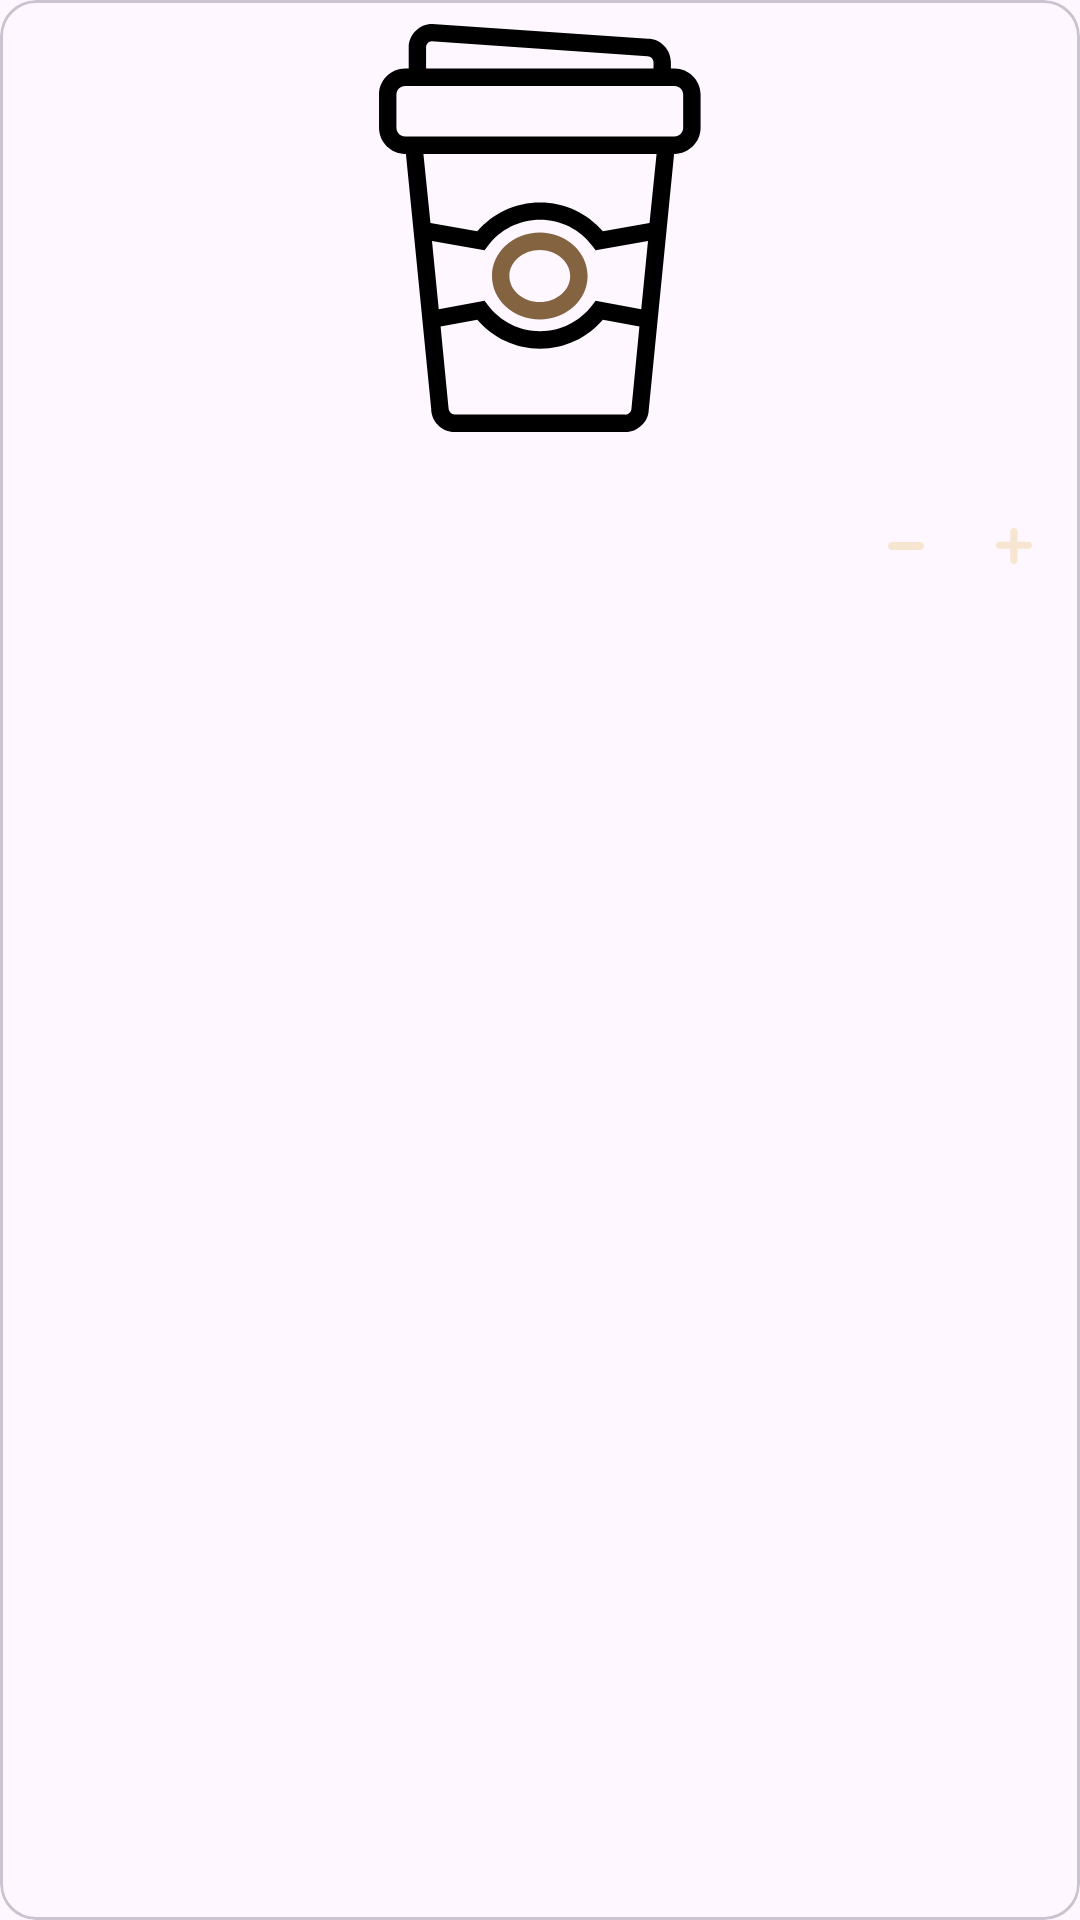

Here is an Android app screen rendered from its layout file. Give the layout XML and the strings, colors and styles it references.
<!-- AndroidManifest.xml: application theme Theme.Coffee -->
<!-- res/layout/card_menu.xml -->
<?xml version="1.0" encoding="utf-8"?>
<com.google.android.material.card.MaterialCardView xmlns:android="http://schemas.android.com/apk/res/android"
    xmlns:app="http://schemas.android.com/apk/res-auto"
    xmlns:tools="http://schemas.android.com/tools"
    android:layout_width="@dimen/size_160"
    android:layout_height="@dimen/size_200"
    android:layout_marginHorizontal="@dimen/size_24"
    android:layout_marginBottom="@dimen/size_16">

    <androidx.constraintlayout.widget.ConstraintLayout
        android:layout_width="match_parent"
        android:layout_height="wrap_content"
        android:padding="@dimen/size_8">

        <ImageView
            android:id="@+id/image"
            android:layout_width="match_parent"
            android:layout_height="@dimen/size_136"
            app:layout_constraintStart_toStartOf="parent"
            app:layout_constraintTop_toTopOf="parent"
            android:src="@drawable/ic_coffee_24"
            android:contentDescription="@string/image" />

        <TextView
            android:id="@+id/name"
            android:layout_width="match_parent"
            android:layout_height="wrap_content"
            android:ellipsize="end"
            android:singleLine="true"
            android:layout_marginTop="@dimen/size_4"
            android:textSize="@dimen/text_15"
            app:layout_constraintStart_toStartOf="parent"
            app:layout_constraintTop_toBottomOf="@id/image"
            tools:text="Эспрессо" />

    <androidx.constraintlayout.widget.ConstraintLayout
        android:layout_width="match_parent"
        android:layout_height="wrap_content"
        android:layout_marginTop="@dimen/size_4"
        app:layout_constraintTop_toBottomOf="@id/name"
        app:layout_constraintStart_toStartOf="parent">

        <TextView
            android:id="@+id/price"
            app:layout_constraintStart_toStartOf="parent"
            app:layout_constraintTop_toTopOf="parent"
            tools:text="200 руб."
            android:textStyle="bold"
            android:textSize="@dimen/text_14"
            android:layout_width="wrap_content"
            android:layout_height="wrap_content"/>

        <ImageView
            android:id="@+id/minus"
            app:layout_constraintEnd_toStartOf="@id/count"
            app:layout_constraintTop_toTopOf="@id/price"
            app:layout_constraintBottom_toBottomOf="@id/price"
            android:layout_marginEnd="@dimen/size_12"
            android:src="@drawable/ic_minus_12"
            android:textSize="@dimen/text_18"
            android:layout_width="wrap_content"
            android:layout_height="wrap_content"
            android:contentDescription="@string/minus" />

        <TextView
            android:id="@+id/count"
            app:layout_constraintEnd_toStartOf="@id/plus"
            app:layout_constraintTop_toTopOf="parent"
            tools:text="0"
            android:layout_marginEnd="@dimen/size_12"
            android:textStyle="bold"
            android:textSize="@dimen/text_14"
            android:layout_width="wrap_content"
            android:layout_height="wrap_content"/>

        <ImageView
            android:id="@+id/plus"
            app:layout_constraintEnd_toEndOf="parent"
            app:layout_constraintTop_toTopOf="@id/price"
            app:layout_constraintBottom_toBottomOf="@id/price"
            android:layout_marginStart="@dimen/size_8"
            android:layout_marginEnd="@dimen/size_8"
            android:src="@drawable/ic_plus_12"
            android:textSize="@dimen/text_18"
            android:layout_width="wrap_content"
            android:layout_height="wrap_content"
            android:contentDescription="@string/plus" />

    </androidx.constraintlayout.widget.ConstraintLayout>

    </androidx.constraintlayout.widget.ConstraintLayout>

</com.google.android.material.card.MaterialCardView>
<!-- resources referenced by this layout -->
<resources>
  <dimen name="size_12">12dp</dimen>
  <dimen name="size_136">136dp</dimen>
  <dimen name="size_16">16dp</dimen>
  <dimen name="size_160">160dp</dimen>
  <dimen name="size_200">200dp</dimen>
  <dimen name="size_24">24dp</dimen>
  <dimen name="size_4">4dp</dimen>
  <dimen name="size_8">8dp</dimen>
  <dimen name="text_14">14sp</dimen>
  <dimen name="text_15">15sp</dimen>
  <dimen name="text_18">18sp</dimen>
  <!-- drawable ic_coffee_24: vector/xml drawable (drawable, 2030 chars, omitted) -->
  <!-- drawable ic_minus_12 (drawable) -->
  <vector android:height="12dp" android:viewportHeight="52.161"
      android:viewportWidth="52.161" android:width="12dp" xmlns:android="http://schemas.android.com/apk/res/android">
      <path android:fillColor="#F6E5D1" android:pathData="M52.161,26.081c0,3.246 -2.63,5.875 -5.875,5.875H5.875C2.63,31.956 0,29.327 0,26.081l0,0c0,-3.245 2.63,-5.875 5.875,-5.875h40.411C49.531,20.206 52.161,22.835 52.161,26.081L52.161,26.081z"/>
  </vector>
  <!-- drawable ic_plus_12 (drawable) -->
  <vector android:height="12dp" android:viewportHeight="60.364"
      android:viewportWidth="60.364" android:width="12dp" xmlns:android="http://schemas.android.com/apk/res/android">
      <path android:fillColor="#F6E5D1" android:pathData="M54.454,23.18l-18.609,-0.002L35.844,5.91C35.845,2.646 33.198,0 29.934,0c-3.263,0 -5.909,2.646 -5.909,5.91v17.269L5.91,23.178C2.646,23.179 0,25.825 0,29.088c0.002,3.264 2.646,5.909 5.91,5.909h18.115v19.457c0,3.267 2.646,5.91 5.91,5.91c3.264,0 5.909,-2.646 5.91,-5.908V34.997h18.611c3.262,0 5.908,-2.645 5.908,-5.907C60.367,25.824 57.718,23.178 54.454,23.18z"/>
  </vector>
  <string name="image">Image</string>
  <string name="minus">Minus</string>
  <string name="plus">Plus</string>
  <style name="Theme.Coffee" parent="Base.Theme.Coffee" />
  <style name="Base.Theme.Coffee" parent="Theme.Material3.DayNight.NoActionBar">
          
          <item name="colorPrimary">@color/white</item>
          <item name="colorPrimaryVariant">@color/gray</item>
          <item name="colorOnPrimary">@color/white</item>
          <item name="colorPrimarySurface">@color/white</item>
          <item name="colorOnPrimaryFixed">@color/white</item>
          
          <item name="colorSecondary">@color/dark_brown</item>
          <item name="colorSecondaryVariant">@color/brown</item>
          <item name="colorOnSecondary">@color/brown</item>
          
          <item name="android:itemBackground">?attr/colorOnPrimary</item>
          
          <item name="android:textColor">@color/brown</item>
          
          <item name="android:statusBarColor">@color/gray</item>
          
          <item name="android:navigationBarColor">?attr/colorOnPrimary</item>
          
          <item name="android:windowSplashScreenBackground" tools:targetApi="s" tools:ignore="NewApi">
              ?attr/colorPrimary
          </item>
          <item name="android:windowSplashScreenAnimatedIcon" tools:targetApi="s">
              @drawable/ic_launcher_foreground
          </item>
          <item name="android:windowSplashScreenAnimationDuration" tools:targetApi="s">200</item>
      </style>
  <color name="white">#FFFFFFFF</color>
  <color name="gray">#C2C2C2</color>
  <color name="dark_brown">#342D1A</color>
  <color name="brown">#846340</color>
  <!-- drawable ic_launcher_foreground: vector/xml drawable (drawable, 2163 chars, omitted) -->
</resources>
